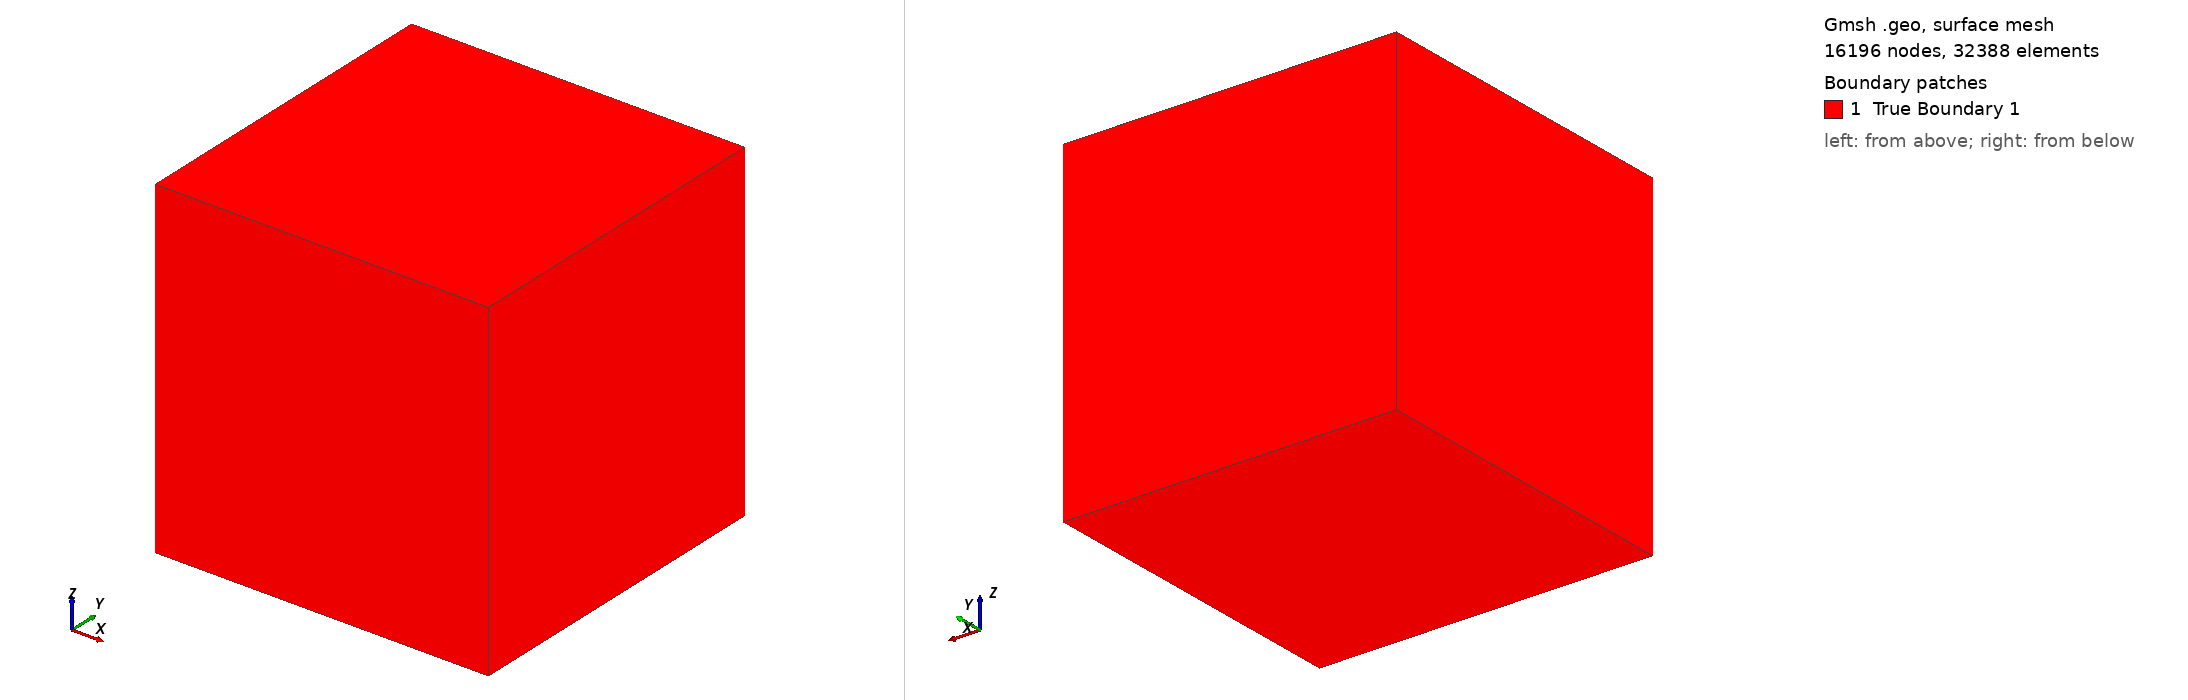

Gmsh geometry script, surface-meshed: 16196 nodes, 32388 surface elements. Boundary patches (legend numbers): 1 True Boundary 1. Left view from above one corner, right view from below the opposite corner. Legend entries are the model's physical surfaces. The drawing asked Gmsh for element sizes between 1% and 20% of the model's largest extent; the script's own settings can give other sizes.

=== test_cube_6.geo (drawn) ===
// Cube Geometry for test
// Interior: space region

// ============================================================
// Parameters
// ============================================================
// cube
inner_size = 3.0;
inner_x = 0.0;
inner_y = 0.0;
inner_z = 0.0;


// Mesh size
lc_inner = 0.0625;   

// ============================================================
// Cube 
// ============================================================
// Half-sizes for convenience
hi = inner_size / 2;

// Inner cube vertices
Point(1) = {inner_x - hi, inner_y - hi, inner_z - hi, lc_inner};
Point(2) = {inner_x + hi, inner_y - hi, inner_z - hi, lc_inner};
Point(3) = {inner_x + hi, inner_y + hi, inner_z - hi, lc_inner};
Point(4) = {inner_x - hi, inner_y + hi, inner_z - hi, lc_inner};
Point(5) = {inner_x - hi, inner_y - hi, inner_z + hi, lc_inner};
Point(6) = {inner_x + hi, inner_y - hi, inner_z + hi, lc_inner};
Point(7) = {inner_x + hi, inner_y + hi, inner_z + hi, lc_inner};
Point(8) = {inner_x - hi, inner_y + hi, inner_z + hi, lc_inner};

// Inner cube edges - bottom face
Line(1) = {1, 2};
Line(2) = {2, 3};
Line(3) = {3, 4};
Line(4) = {4, 1};

// Inner cube edges - top face
Line(5) = {5, 6};
Line(6) = {6, 7};
Line(7) = {7, 8};
Line(8) = {8, 5};

// Inner cube edges - vertical
Line(9)  = {1, 5};
Line(10) = {2, 6};
Line(11) = {3, 7};
Line(12) = {4, 8};

// Inner cube faces
Curve Loop(1) = {1, 2, 3, 4};       // Bottom (-z)
Plane Surface(1) = {1};

Curve Loop(2) = {5, 6, 7, 8};       // Top (+z)
Plane Surface(2) = {2};

Curve Loop(3) = {1, 10, -5, -9};    // Front (-y)
Plane Surface(3) = {3};

Curve Loop(4) = {3, 12, -7, -11};   // Back (+y)
Plane Surface(4) = {4};

Curve Loop(5) = {2, 11, -6, -10};   // Right (+x)
Plane Surface(5) = {5};

Curve Loop(6) = {4, 9, -8, -12};    // Left (-x)
Plane Surface(6) = {6};

// Inner cube surface loop and volume
Surface Loop(1) = {1, 2, 3, 4, 5, 6};
Volume(1) = {1};


Physical Volume("space", 1) = {1};


Physical Surface("True Boundary 1", 10) = {1, 2, 3, 4, 5, 6};



Mesh.MshFileVersion = 2.2;
//+
Show "*";
